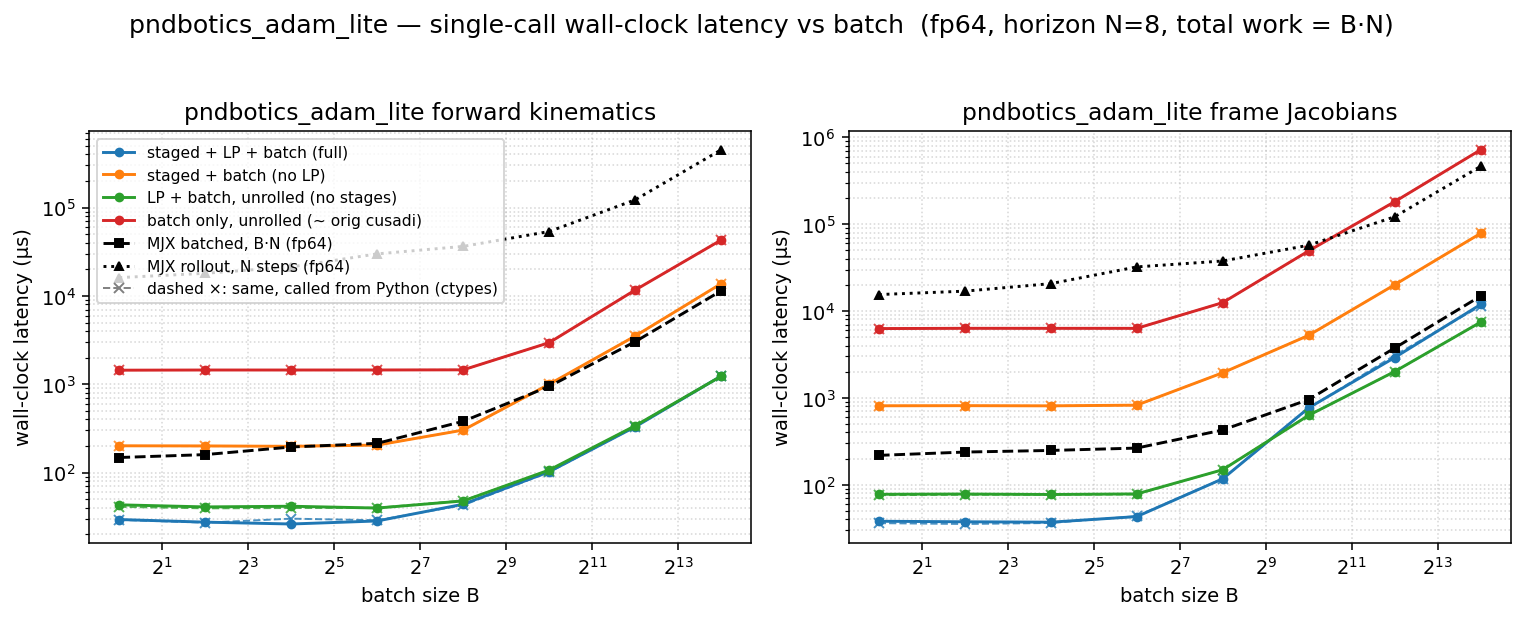

Values plotted in this chart, from the file beside it:
dtype, func, config, batch, n_stages, grid_blocks, latency_us, wall_us
f64, fk, full, 1, 8, 8, 15.36, 29.39
f64, fk, staged, 1, 8, 8, 187.4, 200.9
f64, fk, lp, 1, 1, 1, 27.62, 43.11
f64, fk, batch, 1, 1, 1, 1427, 1443
f64, fk, full, 4, 8, 32, 15.2, 27.45
f64, fk, staged, 4, 8, 32, 186.4, 200.3
f64, fk, lp, 4, 1, 4, 27.65, 40.83
f64, fk, batch, 4, 1, 4, 1435, 1449
f64, fk, full, 16, 8, 128, 15.17, 26.15
f64, fk, staged, 16, 8, 128, 185.3, 198.1
f64, fk, lp, 16, 1, 16, 27.49, 41.55
f64, fk, batch, 16, 1, 16, 1435, 1449
f64, fk, full, 64, 8, 512, 17.12, 28.3
f64, fk, staged, 64, 8, 512, 192.5, 204.7
f64, fk, lp, 64, 1, 64, 27.58, 39.63
f64, fk, batch, 64, 1, 64, 1434, 1451
f64, fk, full, 256, 8, 2048, 30.66, 43.79
f64, fk, staged, 256, 8, 2048, 290.6, 302.7
f64, fk, lp, 256, 1, 256, 35.68, 47.71
f64, fk, batch, 256, 1, 256, 1443, 1456
f64, fk, full, 1024, 8, 8192, 89.09, 102.2
f64, fk, staged, 1024, 8, 8192, 986.1, 1001
f64, fk, lp, 1024, 1, 1024, 93.22, 106.9
f64, fk, batch, 1024, 1, 1024, 2942, 2958
f64, fk, full, 4096, 8, 32768, 316.4, 329.3
f64, fk, staged, 4096, 8, 32768, 3498, 3515
f64, fk, lp, 4096, 1, 4096, 324.6, 338.7
f64, fk, batch, 4096, 1, 4096, 11644, 11666
f64, fk, full, 16384, 8, 131072, 1222, 1238
f64, fk, staged, 16384, 8, 131072, 13753, 13778
f64, fk, lp, 16384, 1, 16384, 1218, 1233
f64, fk, batch, 16384, 1, 16384, 42951, 42984
f64, fkjac, full, 1, 8, 8, 23.55, 38.03
f64, fkjac, staged, 1, 8, 8, 796.5, 811.8
f64, fkjac, lp, 1, 1, 1, 63.49, 77.73
f64, fkjac, batch, 1, 1, 1, 6264, 6286
f64, fkjac, full, 4, 8, 32, 23.55, 37.51
f64, fkjac, staged, 4, 8, 32, 797.7, 814.4
f64, fkjac, lp, 4, 1, 4, 64.32, 78.28
f64, fkjac, batch, 4, 1, 4, 6306, 6330
f64, fkjac, full, 16, 8, 128, 24.45, 37.11
f64, fkjac, staged, 16, 8, 128, 796.7, 810.6
f64, fkjac, lp, 16, 1, 16, 64.26, 77.31
f64, fkjac, batch, 16, 1, 16, 6306, 6326
f64, fkjac, full, 64, 8, 512, 30.72, 43.02
f64, fkjac, staged, 64, 8, 512, 812, 825.5
f64, fkjac, lp, 64, 1, 64, 65.34, 78.52
f64, fkjac, batch, 64, 1, 64, 6307, 6325
f64, fkjac, full, 256, 8, 2048, 104.4, 117.1
f64, fkjac, staged, 256, 8, 2048, 1933, 1948
f64, fkjac, lp, 256, 1, 256, 135.2, 149
f64, fkjac, batch, 256, 1, 256, 12483, 12505
f64, fkjac, full, 1024, 8, 8192, 753.7, 768.1
f64, fkjac, staged, 1024, 8, 8192, 5238, 5255
f64, fkjac, lp, 1024, 1, 1024, 617.4, 630.4
f64, fkjac, batch, 1024, 1, 1024, 49280, 49321
f64, fkjac, full, 4096, 8, 32768, 2898, 2914
f64, fkjac, staged, 4096, 8, 32768, 20059, 20087
f64, fkjac, lp, 4096, 1, 4096, 1999, 2013
f64, fkjac, batch, 4096, 1, 4096, 181518, 181582
... 4 more rows
